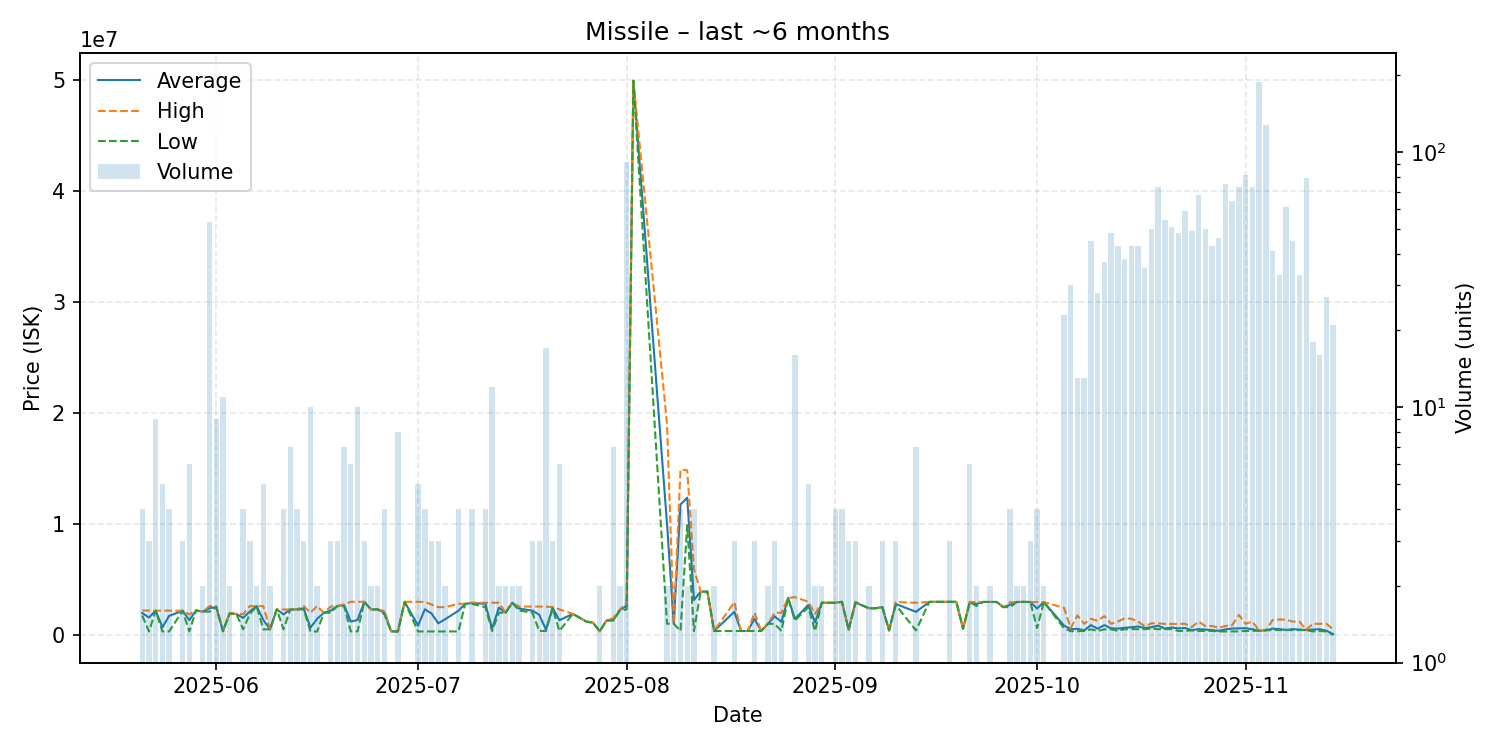

The table this chart was drawn from, first rows:
date, average, highest, lowest, order_count, volume
2025-05-21, 1974750, 2199500, 1750000, 4, 4
2025-05-22, 1562000, 2190000, 306000, 3, 3
2025-05-23, 2179667, 2180000, 2179000, 5, 9
2025-05-24, 682200, 2187000, 306000, 3, 5
2025-05-25, 1713250, 2182000, 306000, 4, 4
2025-05-27, 2177333, 2181000, 2170000, 3, 3
2025-05-28, 1333000, 1844000, 306000, 6, 6
2025-05-29, 2199000, 2199000, 2199000, 1, 1
2025-05-30, 2099500, 2100000, 2099000, 2, 2
2025-05-31, 2403811, 2599000, 2098000, 11, 53
2025-06-01, 2517778, 2597500, 2495000, 3, 9
2025-06-02, 339773, 400000, 305100, 3, 11
2025-06-03, 1947000, 1970000, 1924000, 2, 2
2025-06-04, 1883000, 1883000, 1883000, 1, 1
2025-06-05, 1531000, 1872000, 500000, 4, 4
2025-06-06, 2119333, 2595000, 1881500, 3, 3
2025-06-07, 2589500, 2591000, 2588000, 2, 2
2025-06-08, 1336800, 2592000, 500000, 4, 5
2025-06-09, 500000, 500000, 500000, 1, 2
2025-06-10, 2299000, 2299000, 2299000, 1, 1
2025-06-11, 1841250, 2287000, 500000, 4, 4
2025-06-12, 2289571, 2295000, 2289000, 6, 7
2025-06-13, 2296000, 2300000, 2295000, 4, 4
2025-06-14, 2398000, 2595000, 2299500, 3, 3
2025-06-15, 644580, 1999500, 305400, 4, 10
2025-06-16, 1450700, 2596000, 305400, 2, 2
2025-06-17, 1999000, 1999000, 1999000, 1, 1
2025-06-18, 2183000, 2550000, 1999500, 3, 3
2025-06-19, 2596333, 2598000, 2595500, 3, 3
2025-06-20, 2691857, 2748000, 2598000, 7, 7
2025-06-21, 1198500, 2983500, 306000, 5, 6
2025-06-22, 1347950, 2983000, 306100, 6, 10
2025-06-23, 2983000, 2983000, 2983000, 3, 3
2025-06-24, 2294500, 2299000, 2290000, 2, 2
2025-06-25, 2299500, 2300000, 2299000, 2, 2
2025-06-26, 1999750, 2149500, 1850000, 4, 4
2025-06-27, 310000, 310000, 310000, 1, 1
2025-06-28, 306225, 306300, 306200, 4, 8
2025-06-29, 2979000, 2979000, 2979000, 1, 1
2025-07-01, 840760, 2979000, 306200, 2, 5
2025-07-02, 2308850, 2976000, 306400, 4, 4
2025-07-03, 1928767, 2740000, 306300, 3, 3
2025-07-04, 1040000, 2500000, 310000, 3, 3
2025-07-05, 1404000, 2498000, 310000, 2, 2
2025-07-07, 2177250, 2800000, 310000, 3, 4
2025-07-08, 2800000, 2800000, 2800000, 1, 1
2025-07-09, 2875000, 2900000, 2800000, 4, 4
2025-07-11, 2800000, 2900000, 2500000, 4, 4
2025-07-12, 562600, 2898000, 350300, 4, 12
2025-07-13, 2448500, 2897000, 2000000, 2, 2
2025-07-14, 2000000, 2000000, 2000000, 2, 2
2025-07-15, 2896500, 2897000, 2896000, 2, 2
2025-07-16, 2375500, 2551000, 2200000, 2, 2
2025-07-18, 2183667, 2551000, 2000000, 3, 3
2025-07-19, 1817400, 2551000, 350200, 3, 3
2025-07-20, 479659, 2551000, 350200, 3, 17
2025-07-21, 2432000, 2500000, 2398000, 3, 3
2025-07-22, 1319567, 2299000, 350200, 5, 6
2025-07-24, 1899000, 1899000, 1899000, 1, 1
2025-07-26, 1200000, 1200000, 1200000, 1, 1
... 97 more rows
